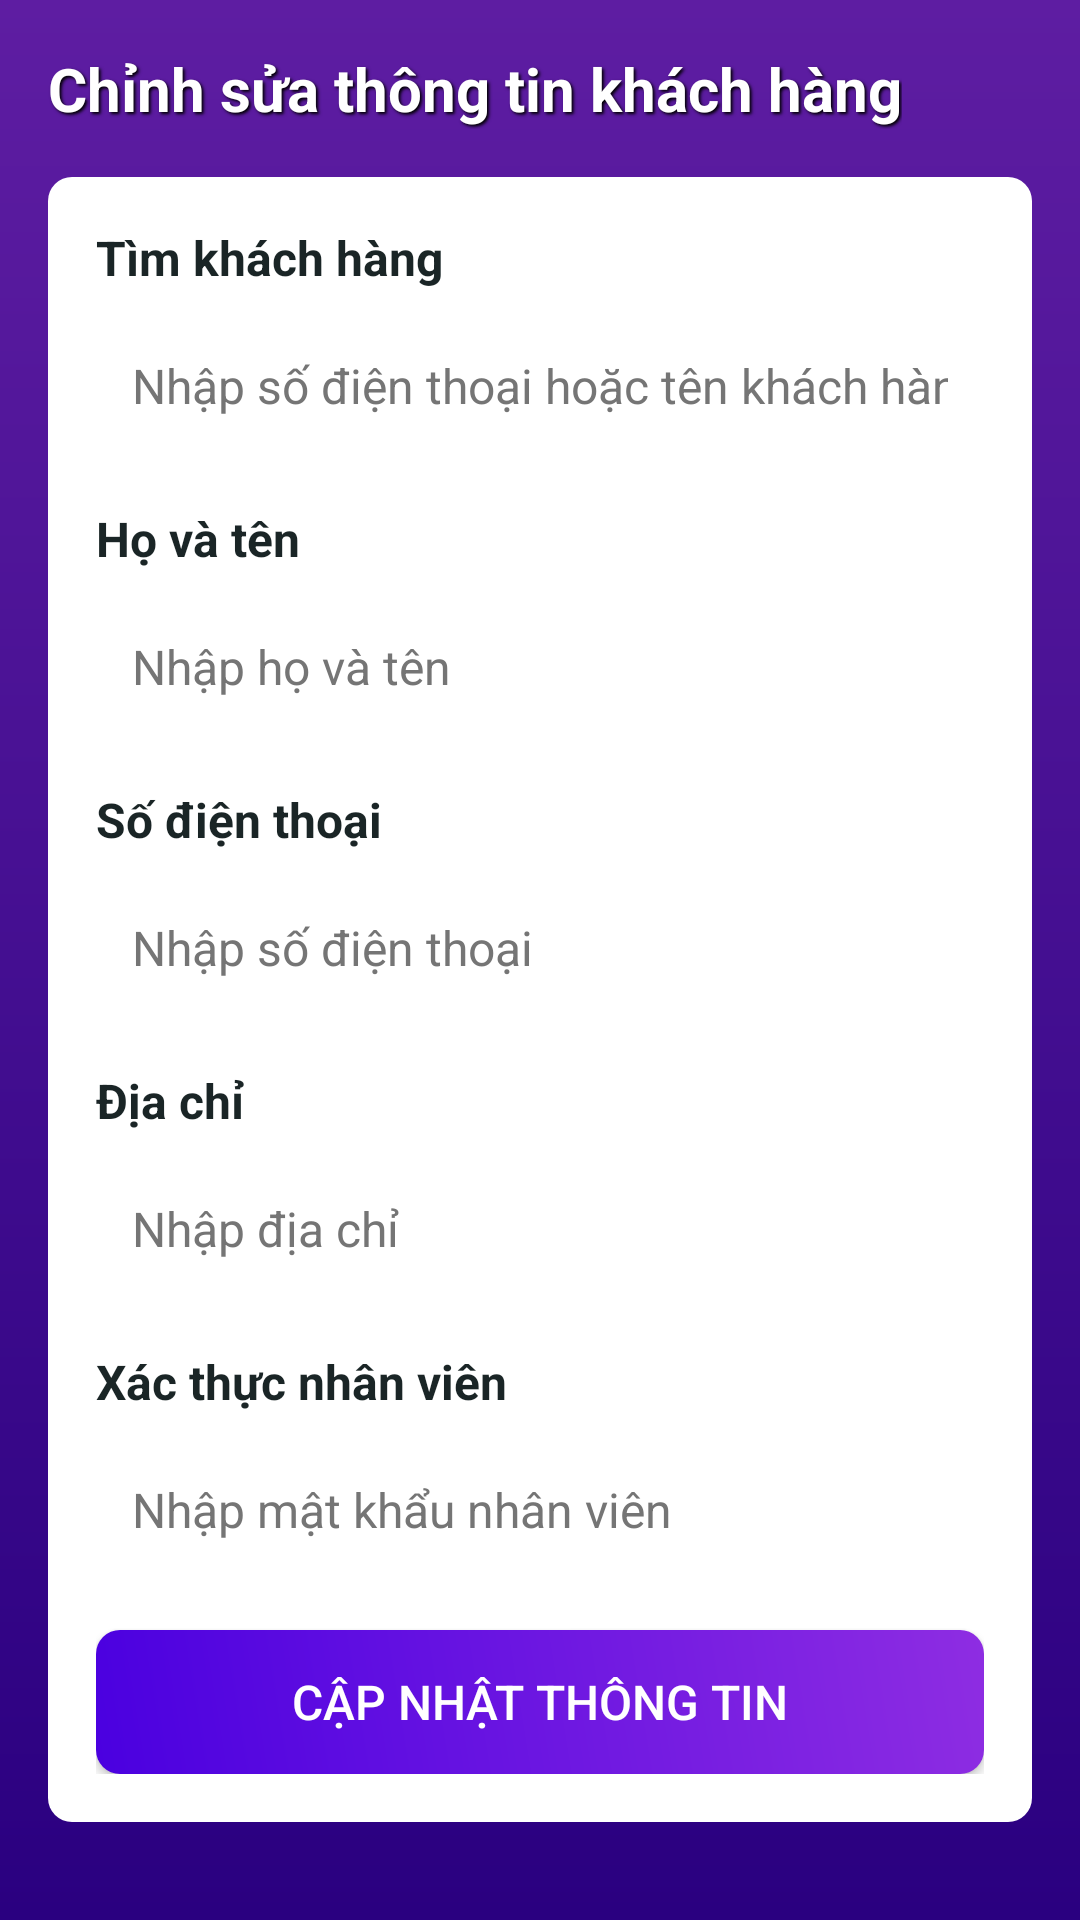

Here is an Android app screen rendered from its layout file. Give the layout XML and the strings, colors and styles it references.
<!-- AndroidManifest.xml: application theme Theme.FinalBank -->
<!-- res/layout/fragment_edit_customer_info.xml -->
<?xml version="1.0" encoding="utf-8"?>

<androidx.core.widget.NestedScrollView xmlns:android="http://schemas.android.com/apk/res/android"
    xmlns:app="http://schemas.android.com/apk/res-auto"
    android:layout_width="match_parent"
    android:layout_height="match_parent"
    android:background="@drawable/gradient_header">

    <LinearLayout
        android:layout_width="match_parent"
        android:layout_height="wrap_content"
        android:orientation="vertical"
        android:padding="16dp">

        
        <TextView
            android:layout_width="wrap_content"
            android:layout_height="wrap_content"
            android:text="Chỉnh sửa thông tin khách hàng"
            android:textColor="#FFFFFF"
            android:textSize="20sp"
            android:textStyle="bold"
            android:layout_marginBottom="16dp"
            android:shadowColor="#000000"
            android:shadowDx="2"
            android:shadowDy="2"
            android:shadowRadius="2" />

        
        <LinearLayout
            android:layout_width="match_parent"
            android:layout_height="wrap_content"
            android:orientation="vertical"
            android:background="@drawable/white_background"
            android:padding="16dp">

            
            <TextView
                android:layout_width="wrap_content"
                android:layout_height="wrap_content"
                android:text="Tìm khách hàng"
                android:textSize="16sp"
                android:textColor="#1A2526"
                android:textStyle="bold"
                android:layout_marginBottom="8dp" />

            <EditText
                android:id="@+id/etSearchCustomer"
                android:layout_width="match_parent"
                android:layout_height="48dp"
                android:hint="Nhập số điện thoại hoặc tên khách hàng"
                android:inputType="text"
                android:padding="12dp"
                android:background="@drawable/white_background"
                android:textColor="#1A2526"
                android:textColorHint="#757575"
                android:textSize="16sp"
                android:layout_marginBottom="16dp" />

            
            <TextView
                android:layout_width="wrap_content"
                android:layout_height="wrap_content"
                android:text="Họ và tên"
                android:textSize="16sp"
                android:textColor="#1A2526"
                android:textStyle="bold"
                android:layout_marginBottom="8dp" />

            <EditText
                android:id="@+id/etCustomerName"
                android:layout_width="match_parent"
                android:layout_height="48dp"
                android:hint="Nhập họ và tên"
                android:inputType="textPersonName"
                android:padding="12dp"
                android:background="@drawable/white_background"
                android:textColor="#1A2526"
                android:textColorHint="#757575"
                android:textSize="16sp"
                android:layout_marginBottom="16dp" />

            
            <TextView
                android:layout_width="wrap_content"
                android:layout_height="wrap_content"
                android:text="Số điện thoại"
                android:textSize="16sp"
                android:textColor="#1A2526"
                android:textStyle="bold"
                android:layout_marginBottom="8dp" />

            <EditText
                android:id="@+id/etCustomerPhone"
                android:layout_width="match_parent"
                android:layout_height="48dp"
                android:hint="Nhập số điện thoại"
                android:inputType="phone"
                android:padding="12dp"
                android:background="@drawable/white_background"
                android:textColor="#1A2526"
                android:textColorHint="#757575"
                android:textSize="16sp"
                android:layout_marginBottom="16dp" />

            
            <TextView
                android:layout_width="wrap_content"
                android:layout_height="wrap_content"
                android:text="Địa chỉ"
                android:textSize="16sp"
                android:textColor="#1A2526"
                android:textStyle="bold"
                android:layout_marginBottom="8dp" />

            <EditText
                android:id="@+id/etCustomerAddress"
                android:layout_width="match_parent"
                android:layout_height="48dp"
                android:hint="Nhập địa chỉ"
                android:inputType="textPostalAddress"
                android:padding="12dp"
                android:background="@drawable/white_background"
                android:textColor="#1A2526"
                android:textColorHint="#757575"
                android:textSize="16sp"
                android:layout_marginBottom="16dp" />

            
            <TextView
                android:layout_width="wrap_content"
                android:layout_height="wrap_content"
                android:text="Xác thực nhân viên"
                android:textSize="16sp"
                android:textColor="#1A2526"
                android:textStyle="bold"
                android:layout_marginBottom="8dp" />

            <EditText
                android:id="@+id/etEmployeePassword"
                android:layout_width="match_parent"
                android:layout_height="48dp"
                android:hint="Nhập mật khẩu nhân viên"
                android:inputType="textPassword"
                android:padding="12dp"
                android:background="@drawable/white_background"
                android:textColor="#1A2526"
                android:textColorHint="#757575"
                android:textSize="16sp"
                android:layout_marginBottom="16dp" />

            
            <Button
                android:id="@+id/btnUpdateCustomerInfo"
                android:layout_width="match_parent"
                android:layout_height="48dp"
                android:padding="12dp"
                android:text="Cập nhật thông tin"
                android:textColor="#FFFFFF"
                android:textSize="16sp"
                android:background="@drawable/gradient_button" />
        </LinearLayout>
    </LinearLayout>
</androidx.core.widget.NestedScrollView>
<!-- resources referenced by this layout -->
<resources>
  <!-- drawable gradient_button (drawable) -->
  <?xml version="1.0" encoding="utf-8"?>
  
  <shape xmlns:android="http://schemas.android.com/apk/res/android">
      <gradient
          android:startColor="#4A00E0"
          android:endColor="#8E2DE2"
          android:angle="45" />
      <corners android:radius="8dp" />
  </shape>
  <!-- drawable gradient_header (drawable) -->
  <?xml version="1.0" encoding="utf-8"?>
  
  <shape xmlns:android="http://schemas.android.com/apk/res/android">
      <gradient
          android:startColor="#2A0080"
          android:endColor="#5E1DA2"
          android:angle="90" />
  </shape>
  <!-- drawable white_background (drawable) -->
  <?xml version="1.0" encoding="utf-8"?>
  
  <shape xmlns:android="http://schemas.android.com/apk/res/android">
      <solid android:color="#FFFFFF" />
      <corners android:radius="8dp" />
  </shape>
  <style name="Theme.FinalBank" parent="Base.Theme.FinalBank" />
  <style name="Base.Theme.FinalBank" parent="Theme.Material3.DayNight.NoActionBar">
          
          
      </style>
</resources>
